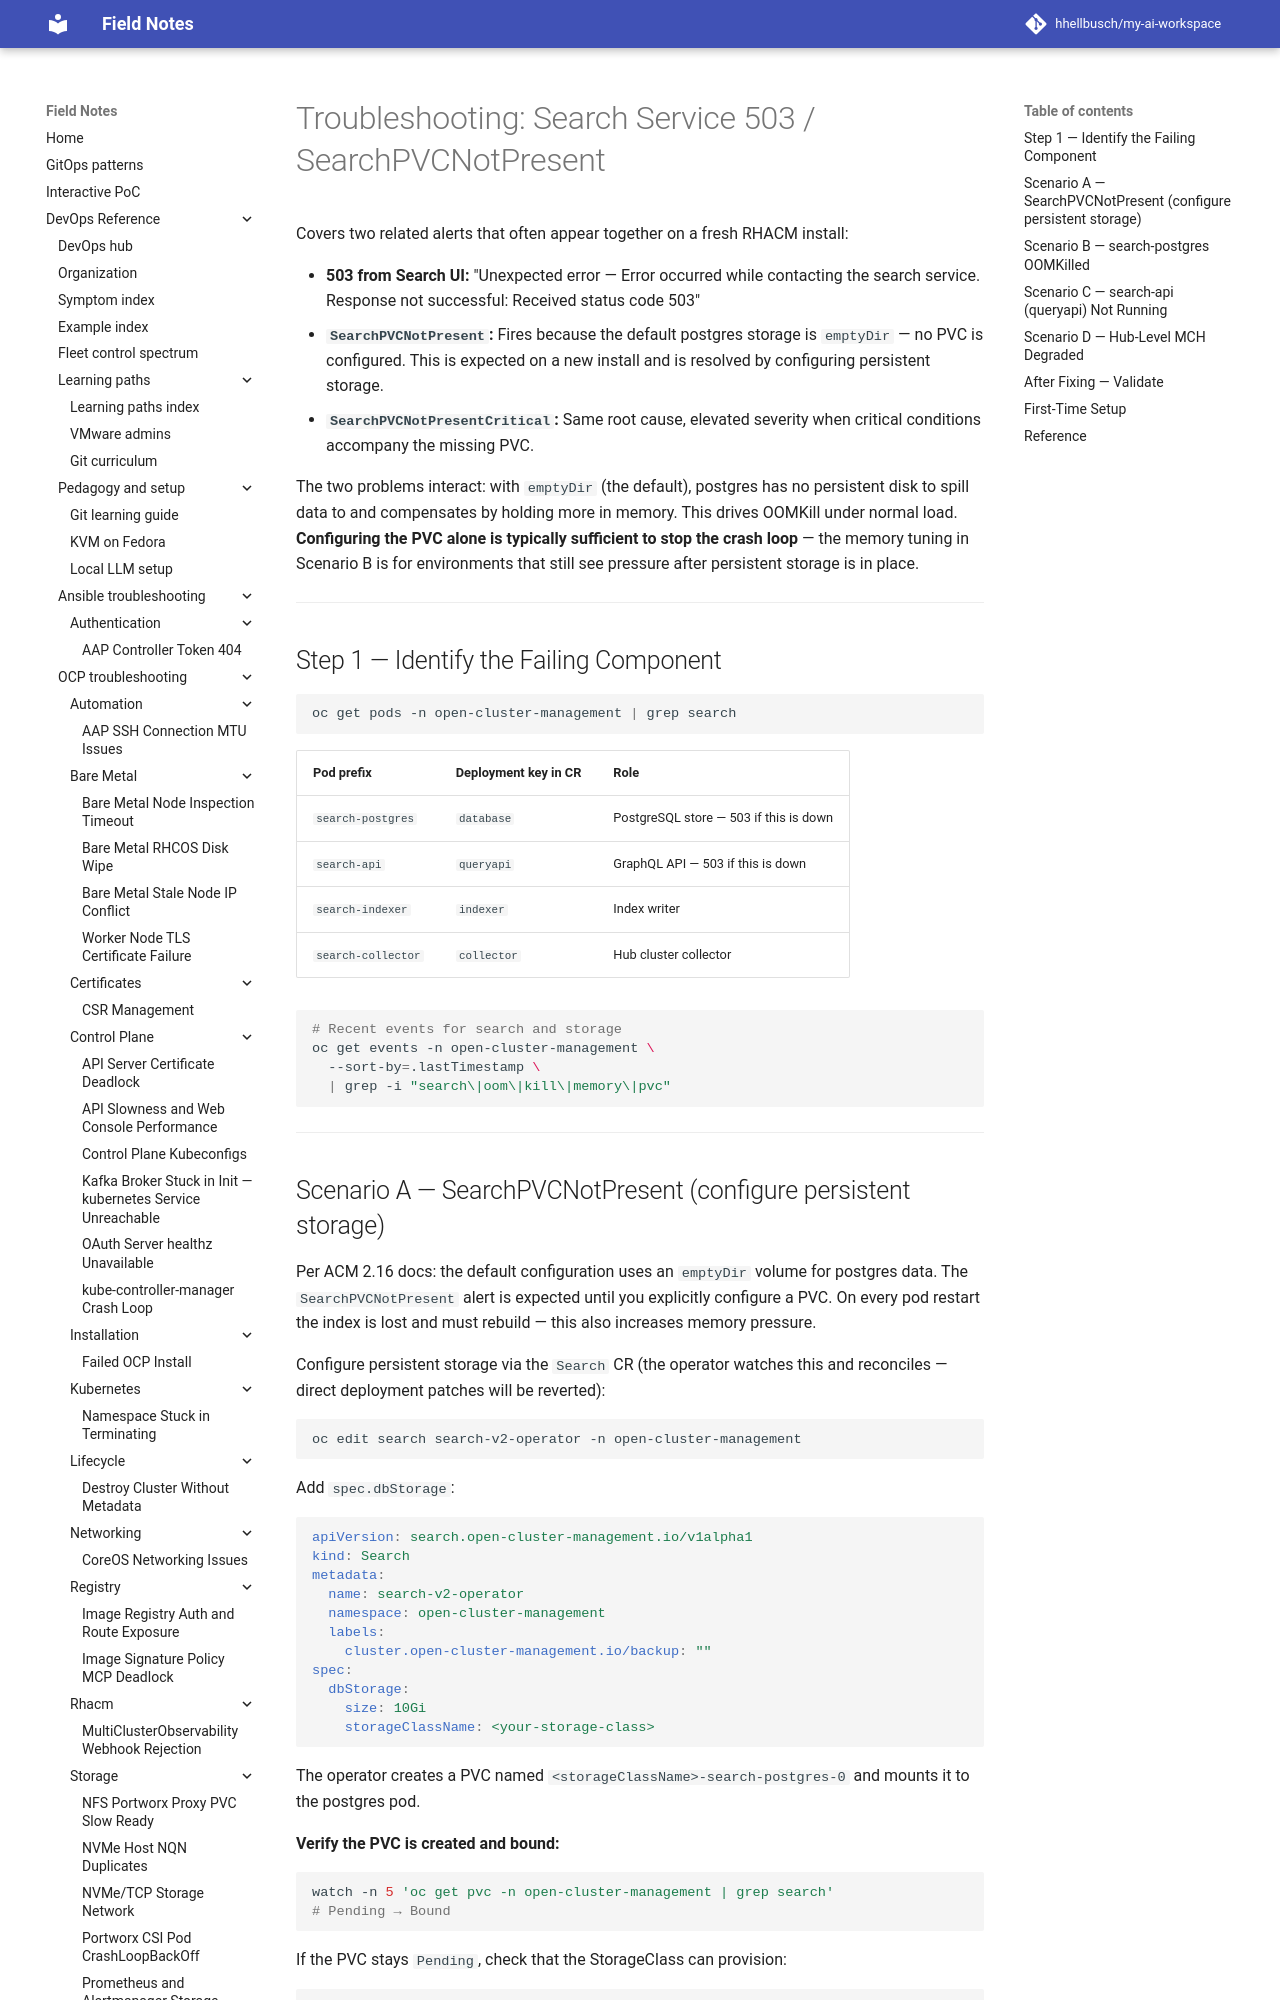

repository: hhellbusch/my-ai-workspace · page: devops/rhacm/troubleshooting/search-service-503/index.html · generator: mkdocs

---
review:
  status: unreviewed
  notes: "Updated 2026-04-23 against ACM 2.16 docs (https://docs.redhat.com/en/documentation/red_hat_advanced_cluster_management_for_kubernetes/2.16/html/search/acm-search). emptyDir default, PVC config YAML, SearchPVCNotPresent alert description, Search CR field names (database/queryapi/collector/indexer), and postgres envVar names all verified against source. PVC-resolves-OOMKill chain confirmed in production session 2026-04-23 — configuring dbStorage was sufficient to stop the crash loop without additional memory tuning. Memory envVar tuning is doc-aligned but not exercised in this session."
---

# Troubleshooting: Search Service 503 / SearchPVCNotPresent

Covers two related alerts that often appear together on a fresh RHACM install:

- **503 from Search UI:** "Unexpected error — Error occurred while contacting the search service. Response not successful: Received status code 503"
- **`SearchPVCNotPresent`:** Fires because the default postgres storage is `emptyDir` — no PVC is configured. This is expected on a new install and is resolved by configuring persistent storage.
- **`SearchPVCNotPresentCritical`:** Same root cause, elevated severity when critical conditions accompany the missing PVC.

The two problems interact: with `emptyDir` (the default), postgres has no persistent disk to spill data to and compensates by holding more in memory. This drives OOMKill under normal load. **Configuring the PVC alone is typically sufficient to stop the crash loop** — the memory tuning in Scenario B is for environments that still see pressure after persistent storage is in place.

---

## Step 1 — Identify the Failing Component

```bash
oc get pods -n open-cluster-management | grep search
```

| Pod prefix | Deployment key in CR | Role |
|---|---|---|
| `search-postgres` | `database` | PostgreSQL store — 503 if this is down |
| `search-api` | `queryapi` | GraphQL API — 503 if this is down |
| `search-indexer` | `indexer` | Index writer |
| `search-collector` | `collector` | Hub cluster collector |

```bash
# Recent events for search and storage
oc get events -n open-cluster-management \
  --sort-by=.lastTimestamp \
  | grep -i "search\|oom\|kill\|memory\|pvc"
```

---
